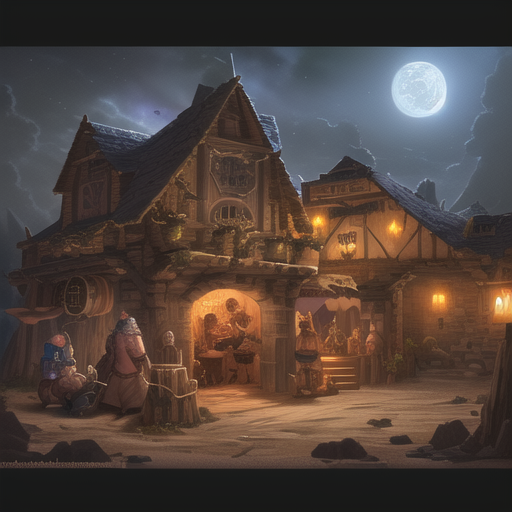
Generation parameters embedded in this image by AUTOMATIC1111 Stable Diffusion web UI or a fork of it (Forge, ...) (PNG 'parameters' text chunk):
A digital illustration of a  Adventurer's guild, 8k, detailed, trending in artstation, fantasy, luida, night, magician, request board, bustle
Steps: 30, Sampler: Euler, CFG scale: 12.5, Seed: 796973552, Size: 512x512, Model hash: 0fc198c490, Model: AbyssOrangeMix2_hard